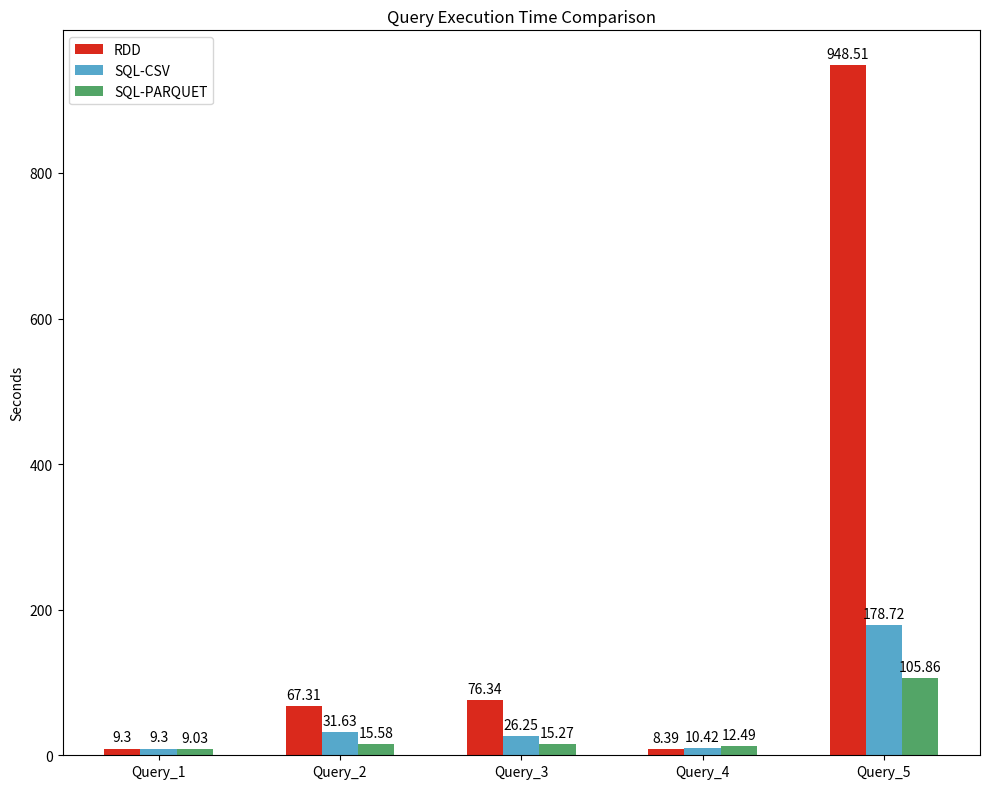

This figure's Python source:
import numpy as np
from matplotlib import cm
import matplotlib.pyplot as plt

labels = ['Query_1', 'Query_2', 'Query_3', 'Query_4', 'Query_5']
rdd = [9.3, 67.31, 76.34, 8.39, 948.51]
sql_csv = [9.3, 31.63, 26.25, 10.42, 178.72]
sql_parquet = [9.03, 15.58, 15.27, 12.49, 105.86]

width = 0.20
x = np.arange(len(labels))

fig, ax = plt.subplots(figsize=(10, 8))
rect1 = ax.bar(x-width, rdd, width, label='RDD', color='#da291cff')
rect2 = ax.bar(x, sql_csv, width, label='SQL-CSV', color='#56A8CBFF')
rect3 = ax.bar(x+width, sql_parquet, width, label='SQL-PARQUET', color='#53A567FF')

ax.legend()
ax.set_xticks(x)
ax.set_ylabel('Seconds')
ax.set_xticklabels(labels)
ax.set_title('Query Execution Time Comparison')

def autolabel(rects):
    for rect in rects:
        height = rect.get_height()
        ax.annotate('{}'.format(height), xy=(rect.get_x()+rect.get_width()/2, height), xytext=(0, 3), textcoords="offset points", ha='center', va='bottom')

autolabel(rect1)
autolabel(rect2)
autolabel(rect3)
fig.tight_layout()

plt.show()